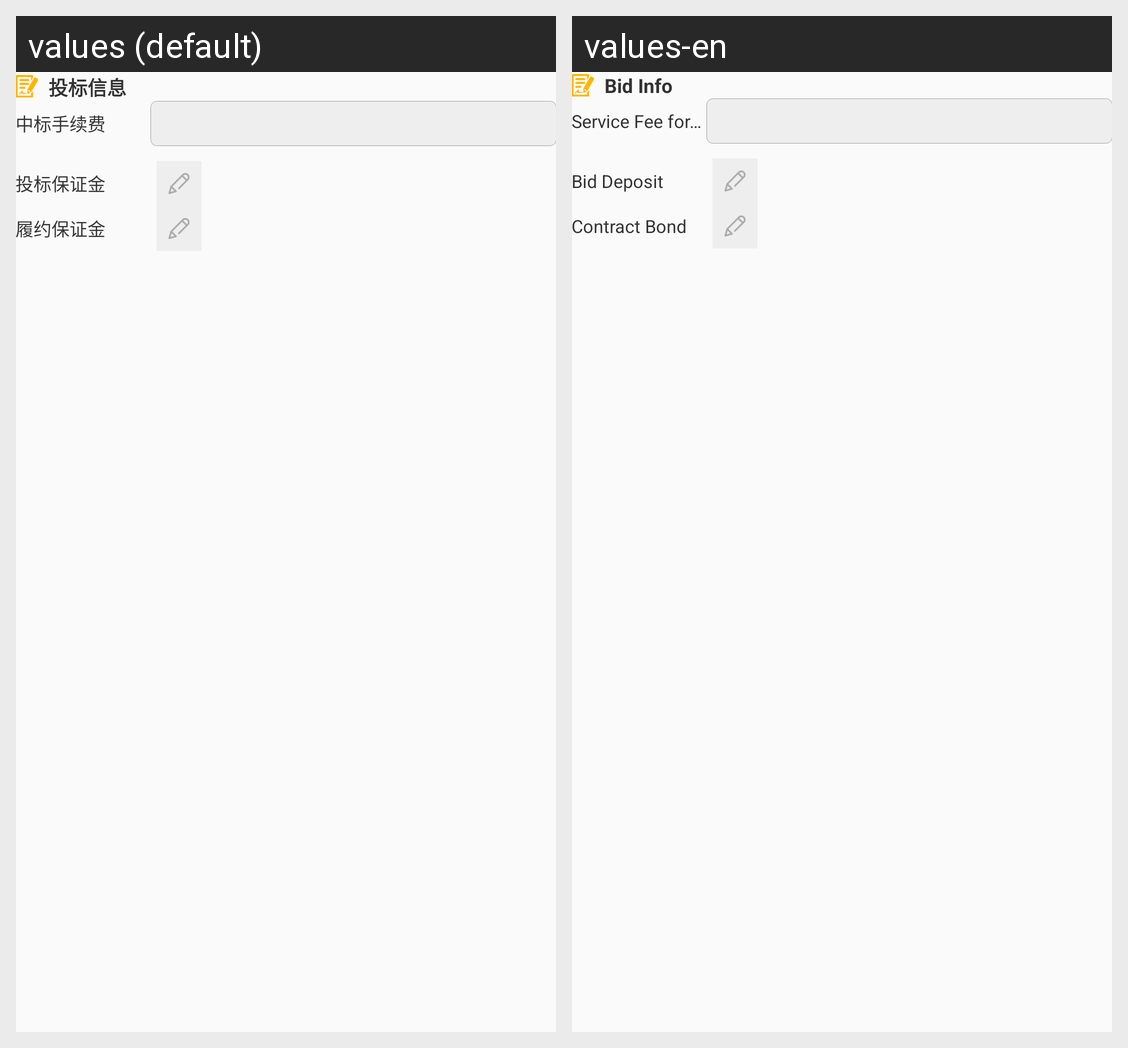

Strings drawn on this Android screen and how each of the app's shown locales translates them:
Android screen res/layout/include_bid_info.xml rendered under 2 locales, left to right: values (default), values-en. Device: Nexus 5 (rendered at 1080×1920; each locale shown at half size, 540×960, under a caption strip naming it); theme BaseTheme.
Strings drawn on this screen, with the default value and each locale's value (text and hints the layout hard-codes, and strings that could not be matched under every locale, appear in the picture but are not listed):

bid_info
  values: 投标信息
  values-en: Bid Info

service_fee_for_Winning_the_bid
  values: 中标手续费
  values-en: Service Fee for Winning the Bid

bid_deposit
  values: 投标保证金
  values-en: Bid Deposit

contract_bond
  values: 履约保证金
  values-en: Contract Bond
